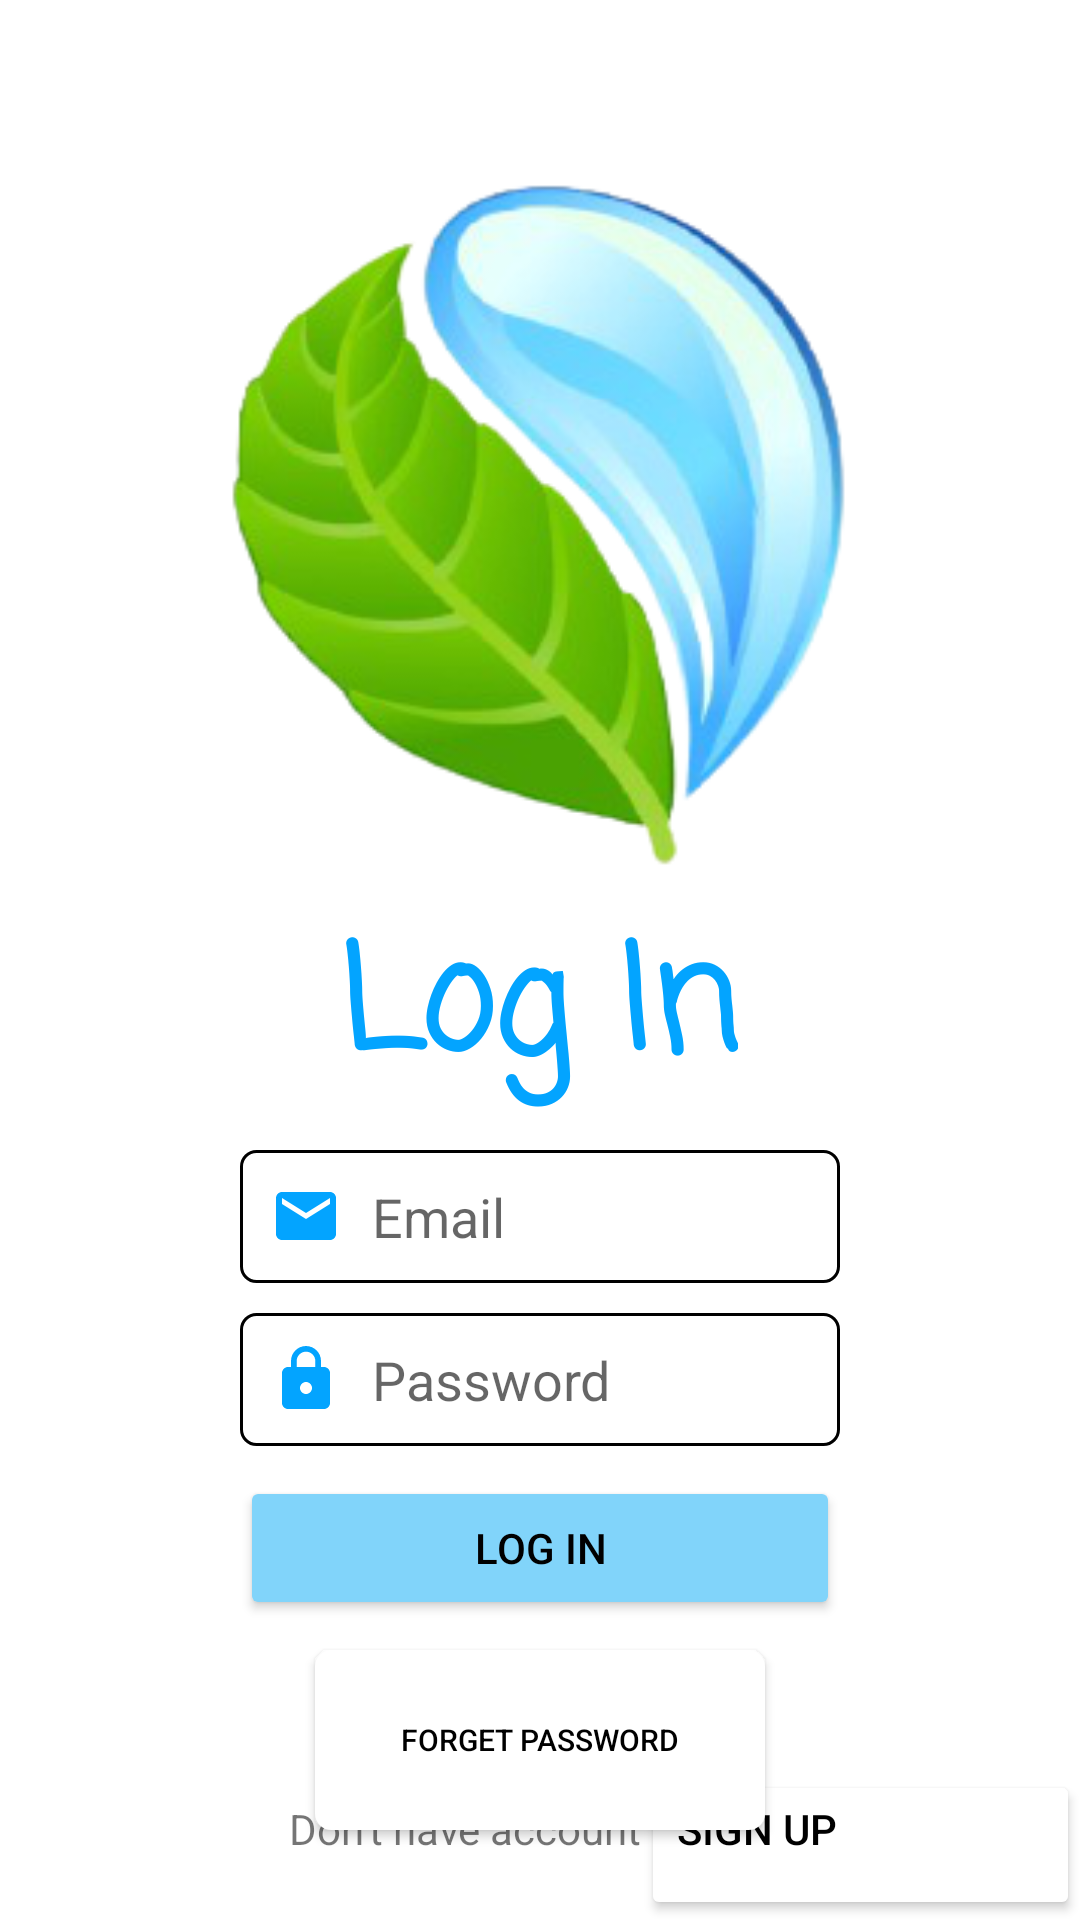

The Android layout XML behind this screen, and the referenced resources:
<!-- AndroidManifest.xml: application theme Theme.BeGoodProject -->
<!-- res/layout/activity_main.xml -->
<?xml version="1.0" encoding="utf-8"?>
<androidx.constraintlayout.widget.ConstraintLayout xmlns:android="http://schemas.android.com/apk/res/android"
    xmlns:app="http://schemas.android.com/apk/res-auto"
    xmlns:tools="http://schemas.android.com/tools"
    android:layout_width="match_parent"
    android:layout_height="match_parent"

    tools:context=".MainActivity">

    <ImageView
        android:id="@+id/ivLogo"
        android:layout_width="250dp"
        android:layout_height="250dp"
        android:layout_margin="50dp"
        app:layout_constraintEnd_toEndOf="parent"
        app:layout_constraintHorizontal_bias="0.497"
        app:layout_constraintStart_toStartOf="parent"
        app:layout_constraintTop_toTopOf="parent"
        app:srcCompat="@drawable/dropwater_finalone" />

    <TextView
        android:id="@+id/tvLogIn"
        android:layout_width="wrap_content"
        android:layout_height="wrap_content"

        android:fontFamily="casual"
        android:text="@string/Log_in"
        android:textColor="#03A4FF"
        android:textSize="48sp"
        android:textStyle="bold"
        app:layout_constraintHorizontal_bias="0.498"
        app:layout_constraintLeft_toLeftOf="parent"
        app:layout_constraintRight_toRightOf="parent"
        app:layout_constraintTop_toBottomOf="@+id/ivLogo" />

    <EditText
        android:id="@+id/editTextTextEmailAddress"
        android:layout_width="wrap_content"
        android:layout_height="wrap_content"
        android:ems="10"
        android:inputType="textEmailAddress"
        android:drawableStart="@drawable/ic_baseline_email_24"
        android:hint="@string/Email"
        app:layout_constraintEnd_toEndOf="parent"
        app:layout_constraintStart_toStartOf="parent"
        app:layout_constraintTop_toBottomOf="@+id/tvLogIn"
        android:drawableLeft="@drawable/ic_baseline_email_24"
        android:width="200dp"
        android:height="60dp"
        android:layout_marginTop="10dp"
        android:background="@drawable/custome_input"
        android:drawablePadding="10dp"
        android:padding="10dp"/>


    <EditText
        android:id="@+id/editTextTextPassword"
        android:layout_width="wrap_content"
        android:layout_height="wrap_content"
        android:ems="10"
        android:inputType="textPassword"
        android:drawableStart="@drawable/et_password"
        android:hint="@string/Password"
        app:layout_constraintEnd_toEndOf="parent"
        app:layout_constraintStart_toStartOf="parent"
        app:layout_constraintTop_toBottomOf="@+id/editTextTextEmailAddress"
        android:drawableLeft="@drawable/et_password"
        android:width="200dp"
        android:height="60dp"
        android:layout_marginTop="10dp"
        android:background="@drawable/custome_input"
        android:drawablePadding="10dp"
        android:padding="10dp"/>

    <Button
        android:id="@+id/btnLogin"
        android:layout_width="wrap_content"
        android:layout_height="wrap_content"
        android:text="@string/Log_in"
        android:textColor="#000000"
        app:backgroundTint="@color/Primary_color"
        app:layout_constraintEnd_toEndOf="parent"
        app:layout_constraintStart_toStartOf="parent"
        app:layout_constraintTop_toBottomOf="@+id/editTextTextPassword"
        app:rippleColor="@color/Primary_color"
        android:layout_marginTop="10dp"
        android:width="200dp"
         />

    <Button
        android:id="@+id/btnForgetPassword"
        android:layout_width="wrap_content"
        android:layout_height="wrap_content"
        android:width="150dp"
        android:text="@string/forgetPassword"
        android:textColor="#000000"
        android:textSize="10sp"
        app:backgroundTint="@color/white"
        app:layout_constraintEnd_toEndOf="parent"
        app:layout_constraintStart_toStartOf="parent"
        app:layout_constraintTop_toBottomOf="@+id/btnLogin"
        android:height="60dp"
        android:layout_marginTop="10dp"

        android:background="@drawable/custome_input"/>

    <LinearLayout
        android:layout_width="match_parent"
        android:layout_height="50dp"
        android:orientation="horizontal"
        app:layout_constraintBottom_toBottomOf="parent">

        <TextView
            android:id="@+id/textView"
            android:layout_width="wrap_content"
            android:layout_height="wrap_content"
            android:layout_weight="1"
            android:gravity="right"
            android:text="@string/dontHaveAccount" />

        <Button
            android:id="@+id/btnSignUp"
            android:layout_width="50dp"
            android:layout_height="50dp"
            android:layout_weight="1"
            android:text="@string/SignUp"
            android:gravity="left"
            android:backgroundTint="@color/white"

            android:textColor="@color/black"/>
    </LinearLayout>


</androidx.constraintlayout.widget.ConstraintLayout>
<!-- resources referenced by this layout -->
<resources>
  <color name="Primary_color">#81D4FA</color>
  <color name="black">#FF000000</color>
  <color name="white">#FFFFFFFF</color>
  <!-- drawable custome_input (drawable) -->
  <?xml version="1.0" encoding="utf-8"?>
  <selector xmlns:android="http://schemas.android.com/apk/res/android">
  <item android:state_enabled="true" android:state_focused="true">
      <shape android:shape="rectangle">
          <solid android:color="@color/white"></solid>
          <corners android:radius="5dp"></corners>
          <stroke android:color="@color/buttonBorders" android:width="1dp"></stroke>
      </shape>
  
  </item>
  
      <item android:state_enabled="true">
          <shape android:shape="rectangle">
              <solid android:color="@color/white"></solid>
              <corners android:radius="5dp"></corners>
              <stroke android:color="@color/buttonBorders" android:width="1dp"></stroke>
          </shape>
  
      </item>
  </selector>
  <!-- drawable dropwater_finalone: png bitmap (drawable, 66423 bytes) -->
  <!-- drawable et_password (drawable) -->
  <vector android:height="24dp" android:tint="#03A4FF"
      android:viewportHeight="24" android:viewportWidth="24"
      android:width="24dp" xmlns:android="http://schemas.android.com/apk/res/android">
      <path android:fillColor="@android:color/white" android:pathData="M18,8h-1L17,6c0,-2.76 -2.24,-5 -5,-5S7,3.24 7,6v2L6,8c-1.1,0 -2,0.9 -2,2v10c0,1.1 0.9,2 2,2h12c1.1,0 2,-0.9 2,-2L20,10c0,-1.1 -0.9,-2 -2,-2zM12,17c-1.1,0 -2,-0.9 -2,-2s0.9,-2 2,-2 2,0.9 2,2 -0.9,2 -2,2zM15.1,8L8.9,8L8.9,6c0,-1.71 1.39,-3.1 3.1,-3.1 1.71,0 3.1,1.39 3.1,3.1v2z"/>
  </vector>
  <!-- drawable ic_baseline_email_24 (drawable) -->
  <vector android:height="24dp" android:tint="#03A4FF"
      android:viewportHeight="24" android:viewportWidth="24"
      android:width="24dp" xmlns:android="http://schemas.android.com/apk/res/android">
      <path android:fillColor="@android:color/white" android:pathData="M20,4L4,4c-1.1,0 -1.99,0.9 -1.99,2L2,18c0,1.1 0.9,2 2,2h16c1.1,0 2,-0.9 2,-2L22,6c0,-1.1 -0.9,-2 -2,-2zM20,8l-8,5 -8,-5L4,6l8,5 8,-5v2z"/>
  </vector>
  <string name="Email">Email</string>
  <string name="Log_in">Log In</string>
  <string name="Password">Password</string>
  <string name="SignUp">Sign Up</string>
  <string name="dontHaveAccount">Don\'t have account</string>
  <string name="forgetPassword">Forget Password</string>
  <style name="Theme.BeGoodProject" parent="Theme.MaterialComponents.DayNight.DarkActionBar">
          
          <item name="colorPrimary">@color/buttonFill</item>
          <item name="colorPrimaryVariant">@color/buttonFill</item>
          <item name="colorOnPrimary">@color/white</item>
          
          <item name="colorSecondary">@color/teal_200</item>
          <item name="colorSecondaryVariant">@color/teal_700</item>
          <item name="colorOnSecondary">@color/black</item>
          
          <item name="android:statusBarColor" tools:targetApi="l">?attr/colorPrimaryVariant</item>
          
      </style>
  <color name="teal_200">#FF03DAC5</color>
  <color name="teal_700">#FF018786</color>
</resources>
